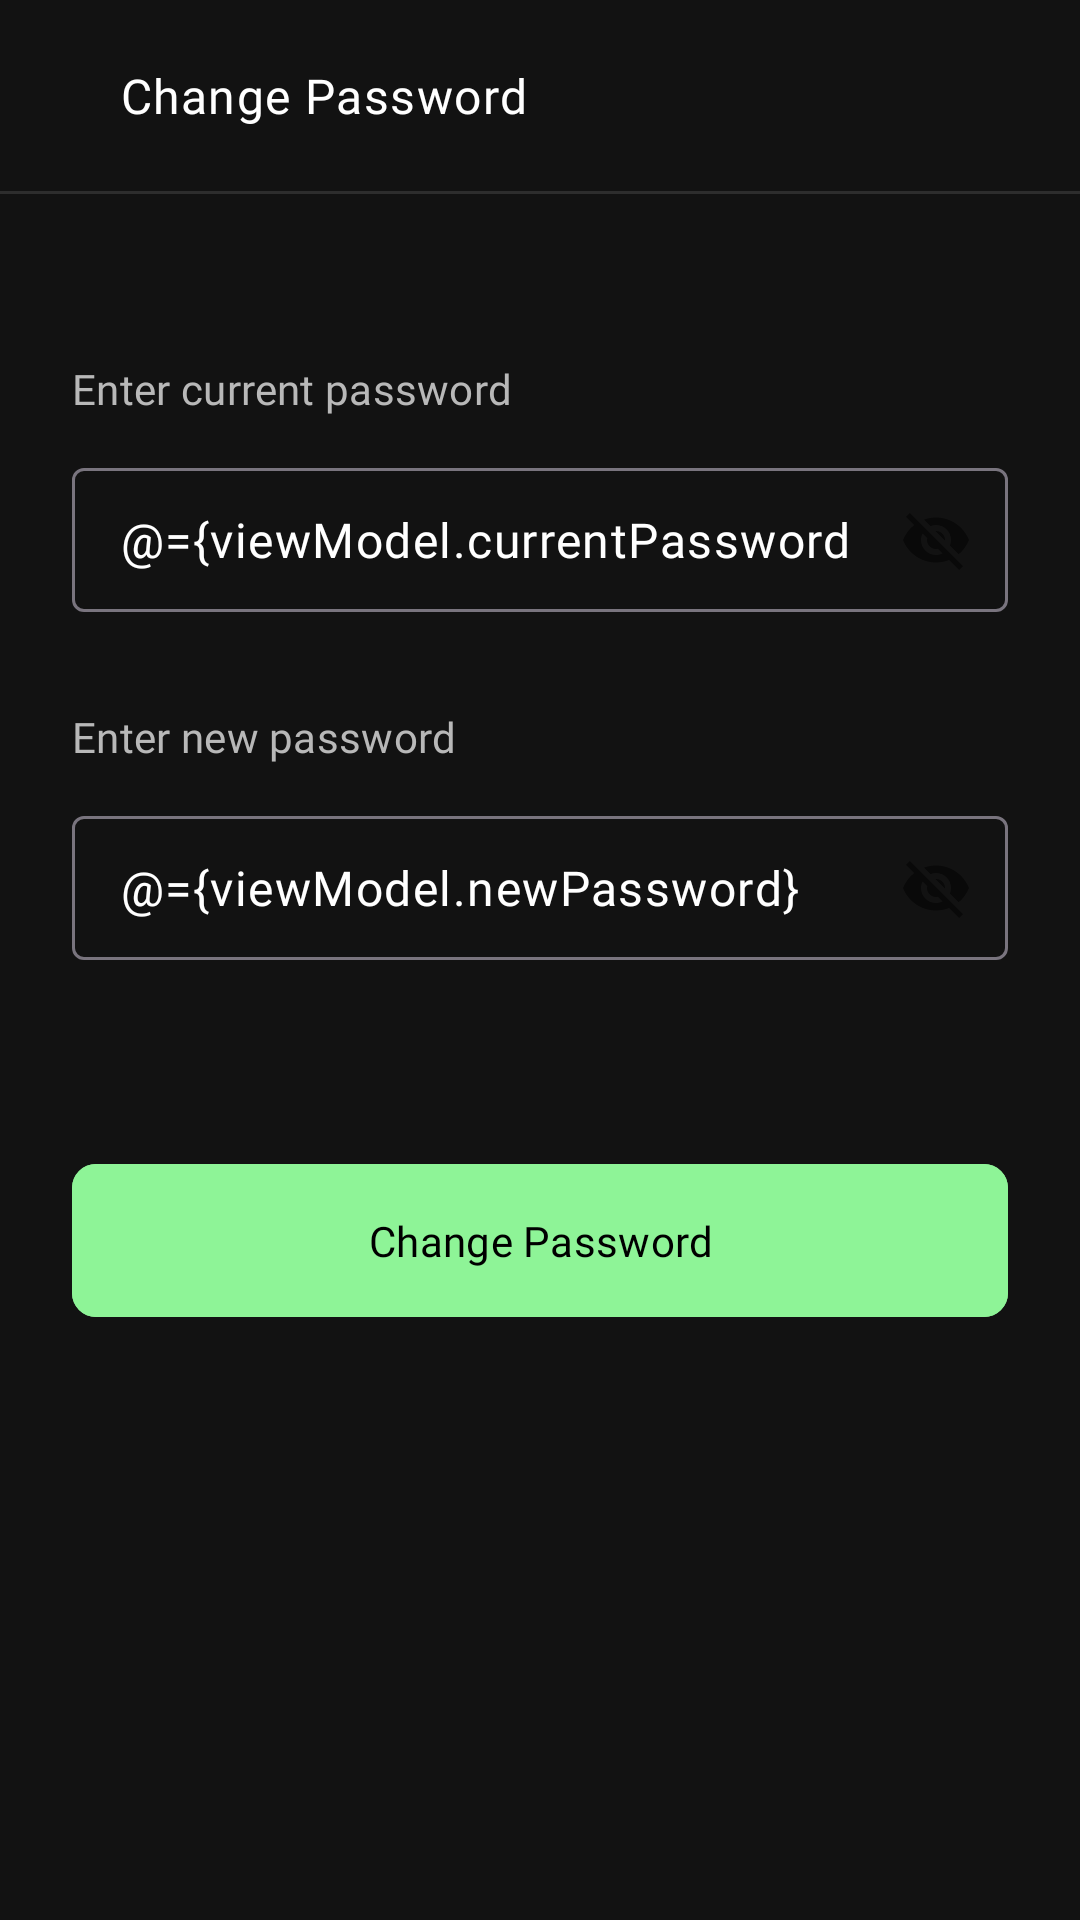

The Android layout XML behind this screen, and the referenced resources:
<!-- AndroidManifest.xml: application theme Theme.Medscape20 -->
<!-- res/layout/fragment_account_change_password.xml -->
<layout xmlns:android="http://schemas.android.com/apk/res/android"
    xmlns:app="http://schemas.android.com/apk/res-auto"
    xmlns:tools="http://schemas.android.com/tools">

    <data>
        <variable
            name="viewModel"
            type="com.example.medscape20.presentation.screens.user.customer.account.change_password.AccountChangePasswordViewModel" />

    </data>

    <androidx.coordinatorlayout.widget.CoordinatorLayout
        android:layout_width="match_parent"
        android:id="@+id/parent_view"
        android:layout_height="match_parent"
        android:background="@color/bg_colors"
        android:fitsSystemWindows="true"
        tools:context=".presentation.screens.user.customer.account.change_password.AccountChangePasswordFragment">

        <com.google.android.material.appbar.AppBarLayout
            android:id="@+id/app_bar"
            android:layout_width="match_parent"
            android:layout_height="wrap_content"
            android:background="@color/bg_colors">

            <com.google.android.material.appbar.MaterialToolbar
                android:layout_width="match_parent"
                android:layout_height="match_parent">

                <ImageView
                    android:id="@+id/back_btn"
                    android:layout_width="wrap_content"
                    android:layout_height="wrap_content"
                    android:padding="8dp"
                    android:contentDescription="@string/back_button"
                    android:scaleType="centerCrop"
                    android:src="@drawable/ic_arrow_back" />

                <TextView
                    android:layout_width="wrap_content"
                    android:layout_height="wrap_content"
                    android:fontFamily="@font/montserrat_semibold"
                    android:paddingStart="8dp"
                    android:text="@string/change_password"
                    android:textAppearance="?attr/textAppearanceBodyLarge"
                    android:textColor="@color/white" />

            </com.google.android.material.appbar.MaterialToolbar>
        </com.google.android.material.appbar.AppBarLayout>

        <View
            android:layout_width="match_parent"
            android:layout_height="1dp"
            android:background="@color/grey_surface"
            app:layout_anchor="@id/app_bar"
            app:layout_anchorGravity="bottom" />

        <androidx.core.widget.NestedScrollView
            android:id="@+id/main_view"
            android:layout_width="match_parent"
            android:layout_height="wrap_content"
            android:paddingTop="24dp"
            app:layout_behavior="@string/appbar_scrolling_view_behavior">

            <LinearLayout
                android:layout_width="match_parent"
                android:layout_height="wrap_content"
                android:orientation="vertical"
                android:layout_marginStart="24dp"
                android:layout_marginEnd="24dp"
                android:paddingBottom="120dp">

                <TextView
                    android:layout_width="wrap_content"
                    android:layout_height="wrap_content"
                    android:layout_marginTop="32dp"
                    android:text="@string/enter_current_password"
                    android:textAppearance="?attr/textAppearanceTitleSmall"
                    android:textColor="@color/grey_txt" />

                <com.google.android.material.textfield.TextInputLayout
                    android:id="@+id/curr_pass_cont"
                    style="@style/Widget.Material3.TextInputLayout.OutlinedBox.Dense"
                    android:layout_width="match_parent"
                    android:layout_height="wrap_content"
                    android:layout_marginTop="12dp"
                    app:boxStrokeErrorColor="@color/err_col"
                    app:boxStrokeWidth="1dp"
                    app:passwordToggleEnabled="true"
                    app:cursorErrorColor="@color/err_col"
                    app:errorIconTint="@color/err_col"
                    app:errorTextColor="@color/err_col">

                    <com.google.android.material.textfield.TextInputEditText
                        android:id="@+id/curr_password"
                        android:layout_width="match_parent"
                        android:layout_height="match_parent"
                        android:fontFamily="@font/lato_regular"
                        android:textAppearance="?attr/textAppearanceBodyLarge"
                        android:maxLines="1"
                        android:text="@={viewModel.currentPassword}"
                        android:textColor="@color/white"/>

                </com.google.android.material.textfield.TextInputLayout>

                <TextView
                    android:layout_width="wrap_content"
                    android:layout_height="wrap_content"
                    android:layout_marginTop="32dp"
                    android:text="@string/enter_new_password"
                    android:textAppearance="?attr/textAppearanceTitleSmall"
                    android:textColor="@color/grey_txt" />

                <com.google.android.material.textfield.TextInputLayout
                    android:id="@+id/pass_cont"
                    style="@style/Widget.Material3.TextInputLayout.OutlinedBox.Dense"
                    android:layout_width="match_parent"
                    android:layout_height="wrap_content"
                    android:layout_marginTop="12dp"
                    app:boxStrokeErrorColor="@color/err_col"
                    app:boxStrokeWidth="1dp"
                    app:passwordToggleEnabled="true"
                    app:cursorErrorColor="@color/err_col"
                    app:errorIconTint="@color/err_col"
                    app:errorTextColor="@color/err_col">

                    <com.google.android.material.textfield.TextInputEditText
                        android:id="@+id/new_password"
                        android:layout_width="match_parent"
                        android:layout_height="match_parent"
                        android:fontFamily="@font/lato_regular"
                        android:textAppearance="?attr/textAppearanceBodyLarge"
                        android:maxLines="1"
                        android:text="@={viewModel.newPassword}"
                        android:textColor="@color/white" />

                </com.google.android.material.textfield.TextInputLayout>

                <com.google.android.material.button.MaterialButton
                    android:id="@+id/change_pass_btn"
                    android:layout_width="match_parent"
                    android:layout_height="wrap_content"
                    android:layout_marginTop="64dp"
                    android:backgroundTint="@color/primary_green_txt_btn"
                    android:padding="16dp"
                    android:text="@string/change_password"
                    android:textColor="@color/black_txt_bg_btn"
                    android:textAppearance="?attr/textAppearanceLabelLarge"
                    app:cornerRadius="8dp" />

            </LinearLayout>

        </androidx.core.widget.NestedScrollView>

        <ProgressBar
            android:id="@+id/progress_circular"
            android:layout_width="wrap_content"
            android:layout_height="wrap_content"
            android:layout_gravity="center"
            app:layout_anchor="@id/change_pass_btn"
            app:layout_anchorGravity="center"
            android:indeterminateTint="@color/dark_green_splash_txt_bg"
            android:visibility="gone" />

    </androidx.coordinatorlayout.widget.CoordinatorLayout>
</layout>
<!-- resources referenced by this layout -->
<resources>
  <color name="bg_colors">#121212</color>
  <color name="black_txt_bg_btn">#000</color>
  <color name="dark_green_splash_txt_bg">#325D36</color>
  <color name="err_col">#FF6B6B</color>
  <color name="grey_surface">#2d2d2d</color>
  <color name="grey_txt">#B8B8B8</color>
  <color name="primary_green_txt_btn">#8EF497</color>
  <color name="white">#FFFFFFFF</color>
  <string name="back_button">back button</string>
  <string name="change_password">Change Password</string>
  <string name="enter_current_password">Enter current password</string>
  <string name="enter_new_password">Enter new password</string>
  <style name="Theme.Medscape20" parent="AppTheme" />
  <style name="TextAppearance.MyApp.HeadlineLarge" parent="TextAppearance.Material3.HeadlineLarge">
          <item name="fontFamily">@font/montserrat_bold</item>
      </style>
  <style name="TextAppearance.MyApp.HeadlineMedium" parent="TextAppearance.Material3.HeadlineMedium">
          <item name="fontFamily">@font/montserrat_bold</item>
      </style>
  <style name="TextAppearance.MyApp.HeadlineSmall" parent="TextAppearance.Material3.HeadlineSmall">
          <item name="fontFamily">@font/lato_bold</item>
          <item name="android:textSize">22sp</item>
          <item name="android:letterSpacing">0.01</item>
      </style>
  <style name="TextAppearance.MyApp.TitleLarge" parent="TextAppearance.Material3.TitleLarge">
          <item name="fontFamily">@font/montserrat_bold</item>
      </style>
  <style name="TextAppearance.MyApp.TitleMedium" parent="TextAppearance.Material3.TitleMedium">
          <item name="fontFamily">@font/montserrat_bold</item>
      </style>
  <style name="TextAppearance.MyApp.TitleSmall" parent="TextAppearance.Material3.TitleSmall">
          <item name="fontFamily">@font/montserrat_semibold</item>
      </style>
  <style name="TextAppearance.MyApp.BodyLarge" parent="TextAppearance.Material3.BodyLarge">
          <item name="fontFamily">@font/montserrat_regular</item>
      </style>
  <style name="TextAppearance.MyApp.BodyMedium" parent="TextAppearance.Material3.BodyMedium">
          <item name="fontFamily">@font/montserrat_regular</item>
      </style>
  <style name="TextAppearance.MyApp.BodySmall" parent="TextAppearance.Material3.BodySmall">
          <item name="fontFamily">@font/montserrat_regular</item>
          <item name="android:textSize">11sp</item>
      </style>
  <style name="TextAppearance.MyApp.LabelLarge" parent="TextAppearance.Material3.LabelLarge">
          <item name="fontFamily">@font/montserrat_semibold</item>
      </style>
  <style name="TextAppearance.MyApp.LabelMedium" parent="TextAppearance.Material3.LabelMedium">
          <item name="fontFamily">@font/montserrat_semibold</item>
      </style>
  <style name="TextAppearance.MyApp.LabelSmall" parent="TextAppearance.Material3.LabelSmall">
          <item name="fontFamily">@font/montserrat_regular</item>
      </style>
</resources>
